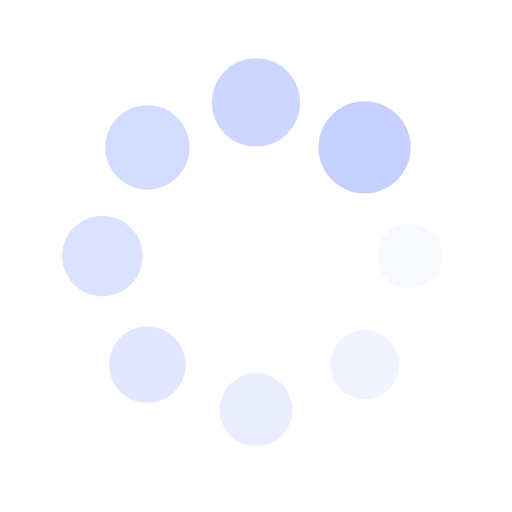
t = 0.00 s
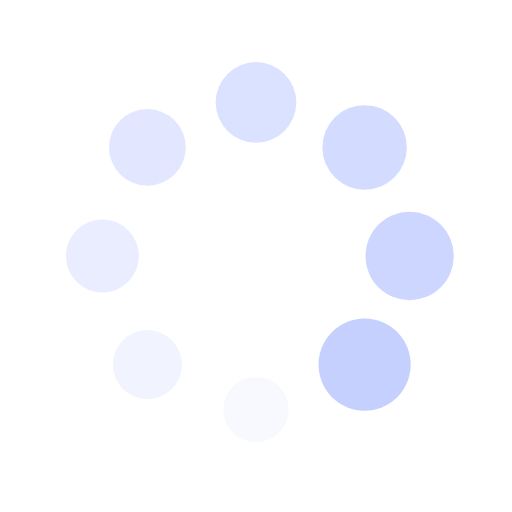
t = 0.25 s
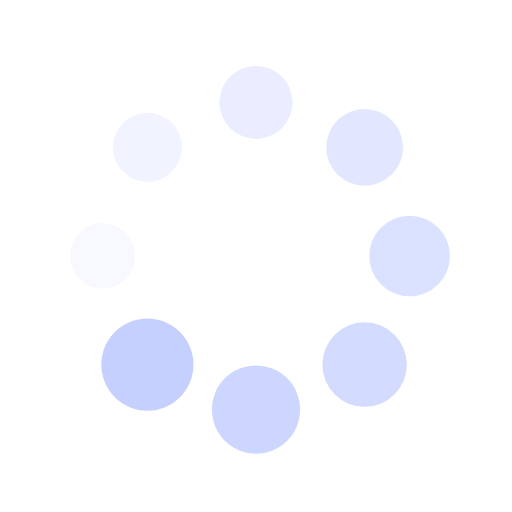
t = 0.50 s
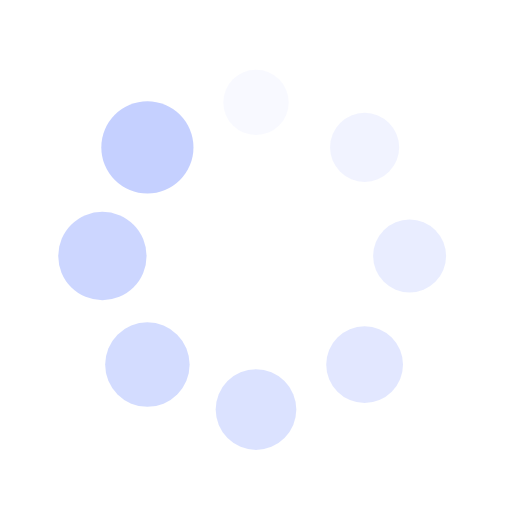
t = 0.75 s

The animated SVG that drew these frames (rendered in a browser with its animation timeline set to each time). Animation: 16 SMIL elements (animate=8,animateTransform=8); one cycle of 1.00 s, repeats indefinitely.

<svg xmlns="http://www.w3.org/2000/svg" xmlns:xlink="http://www.w3.org/1999/xlink"
    style="margin:auto;display:block;" width="200px" height="200px"
    viewBox="0 0 100 100" preserveAspectRatio="xMidYMid">
    <g transform="translate(80,50)">
        <g transform="rotate(0)">
            <circle cx="0" cy="0" r="6" fill="#c5d0ff" fill-opacity="1">
                <animateTransform attributeName="transform" type="scale" begin="-0.875s"
                    values="1.5 1.5;1 1" keyTimes="0;1" dur="1s" repeatCount="indefinite"></animateTransform>
                <animate attributeName="fill-opacity" keyTimes="0;1" dur="1s"
                    repeatCount="indefinite" values="1;0" begin="-0.875s"></animate>
            </circle>
        </g>
    </g>
    <g transform="translate(71.21320343559643,71.21320343559643)">
        <g transform="rotate(45)">
            <circle cx="0" cy="0" r="6" fill="#c5d0ff" fill-opacity="0.875">
                <animateTransform attributeName="transform" type="scale" begin="-0.75s"
                    values="1.5 1.5;1 1" keyTimes="0;1" dur="1s" repeatCount="indefinite"></animateTransform>
                <animate attributeName="fill-opacity" keyTimes="0;1" dur="1s"
                    repeatCount="indefinite" values="1;0" begin="-0.75s"></animate>
            </circle>
        </g>
    </g>
    <g transform="translate(50,80)">
        <g transform="rotate(90)">
            <circle cx="0" cy="0" r="6" fill="#c5d0ff" fill-opacity="0.75">
                <animateTransform attributeName="transform" type="scale" begin="-0.625s"
                    values="1.5 1.5;1 1" keyTimes="0;1" dur="1s" repeatCount="indefinite"></animateTransform>
                <animate attributeName="fill-opacity" keyTimes="0;1" dur="1s"
                    repeatCount="indefinite" values="1;0" begin="-0.625s"></animate>
            </circle>
        </g>
    </g>
    <g transform="translate(28.786796564403577,71.21320343559643)">
        <g transform="rotate(135)">
            <circle cx="0" cy="0" r="6" fill="#c5d0ff" fill-opacity="0.625">
                <animateTransform attributeName="transform" type="scale" begin="-0.5s"
                    values="1.5 1.5;1 1" keyTimes="0;1" dur="1s" repeatCount="indefinite"></animateTransform>
                <animate attributeName="fill-opacity" keyTimes="0;1" dur="1s"
                    repeatCount="indefinite" values="1;0" begin="-0.5s"></animate>
            </circle>
        </g>
    </g>
    <g transform="translate(20,50.00000000000001)">
        <g transform="rotate(180)">
            <circle cx="0" cy="0" r="6" fill="#c5d0ff" fill-opacity="0.5">
                <animateTransform attributeName="transform" type="scale" begin="-0.375s"
                    values="1.5 1.5;1 1" keyTimes="0;1" dur="1s" repeatCount="indefinite"></animateTransform>
                <animate attributeName="fill-opacity" keyTimes="0;1" dur="1s"
                    repeatCount="indefinite" values="1;0" begin="-0.375s"></animate>
            </circle>
        </g>
    </g>
    <g transform="translate(28.78679656440357,28.786796564403577)">
        <g transform="rotate(225)">
            <circle cx="0" cy="0" r="6" fill="#c5d0ff" fill-opacity="0.375">
                <animateTransform attributeName="transform" type="scale" begin="-0.25s"
                    values="1.5 1.5;1 1" keyTimes="0;1" dur="1s" repeatCount="indefinite"></animateTransform>
                <animate attributeName="fill-opacity" keyTimes="0;1" dur="1s"
                    repeatCount="indefinite" values="1;0" begin="-0.25s"></animate>
            </circle>
        </g>
    </g>
    <g transform="translate(49.99999999999999,20)">
        <g transform="rotate(270)">
            <circle cx="0" cy="0" r="6" fill="#c5d0ff" fill-opacity="0.25">
                <animateTransform attributeName="transform" type="scale" begin="-0.125s"
                    values="1.5 1.5;1 1" keyTimes="0;1" dur="1s" repeatCount="indefinite"></animateTransform>
                <animate attributeName="fill-opacity" keyTimes="0;1" dur="1s"
                    repeatCount="indefinite" values="1;0" begin="-0.125s"></animate>
            </circle>
        </g>
    </g>
    <g transform="translate(71.21320343559643,28.78679656440357)">
        <g transform="rotate(315)">
            <circle cx="0" cy="0" r="6" fill="#c5d0ff" fill-opacity="0.125">
                <animateTransform attributeName="transform" type="scale" begin="0s"
                    values="1.5 1.5;1 1" keyTimes="0;1" dur="1s" repeatCount="indefinite"></animateTransform>
                <animate attributeName="fill-opacity" keyTimes="0;1" dur="1s"
                    repeatCount="indefinite" values="1;0" begin="0s"></animate>
            </circle>
        </g>
    </g>
</svg>
